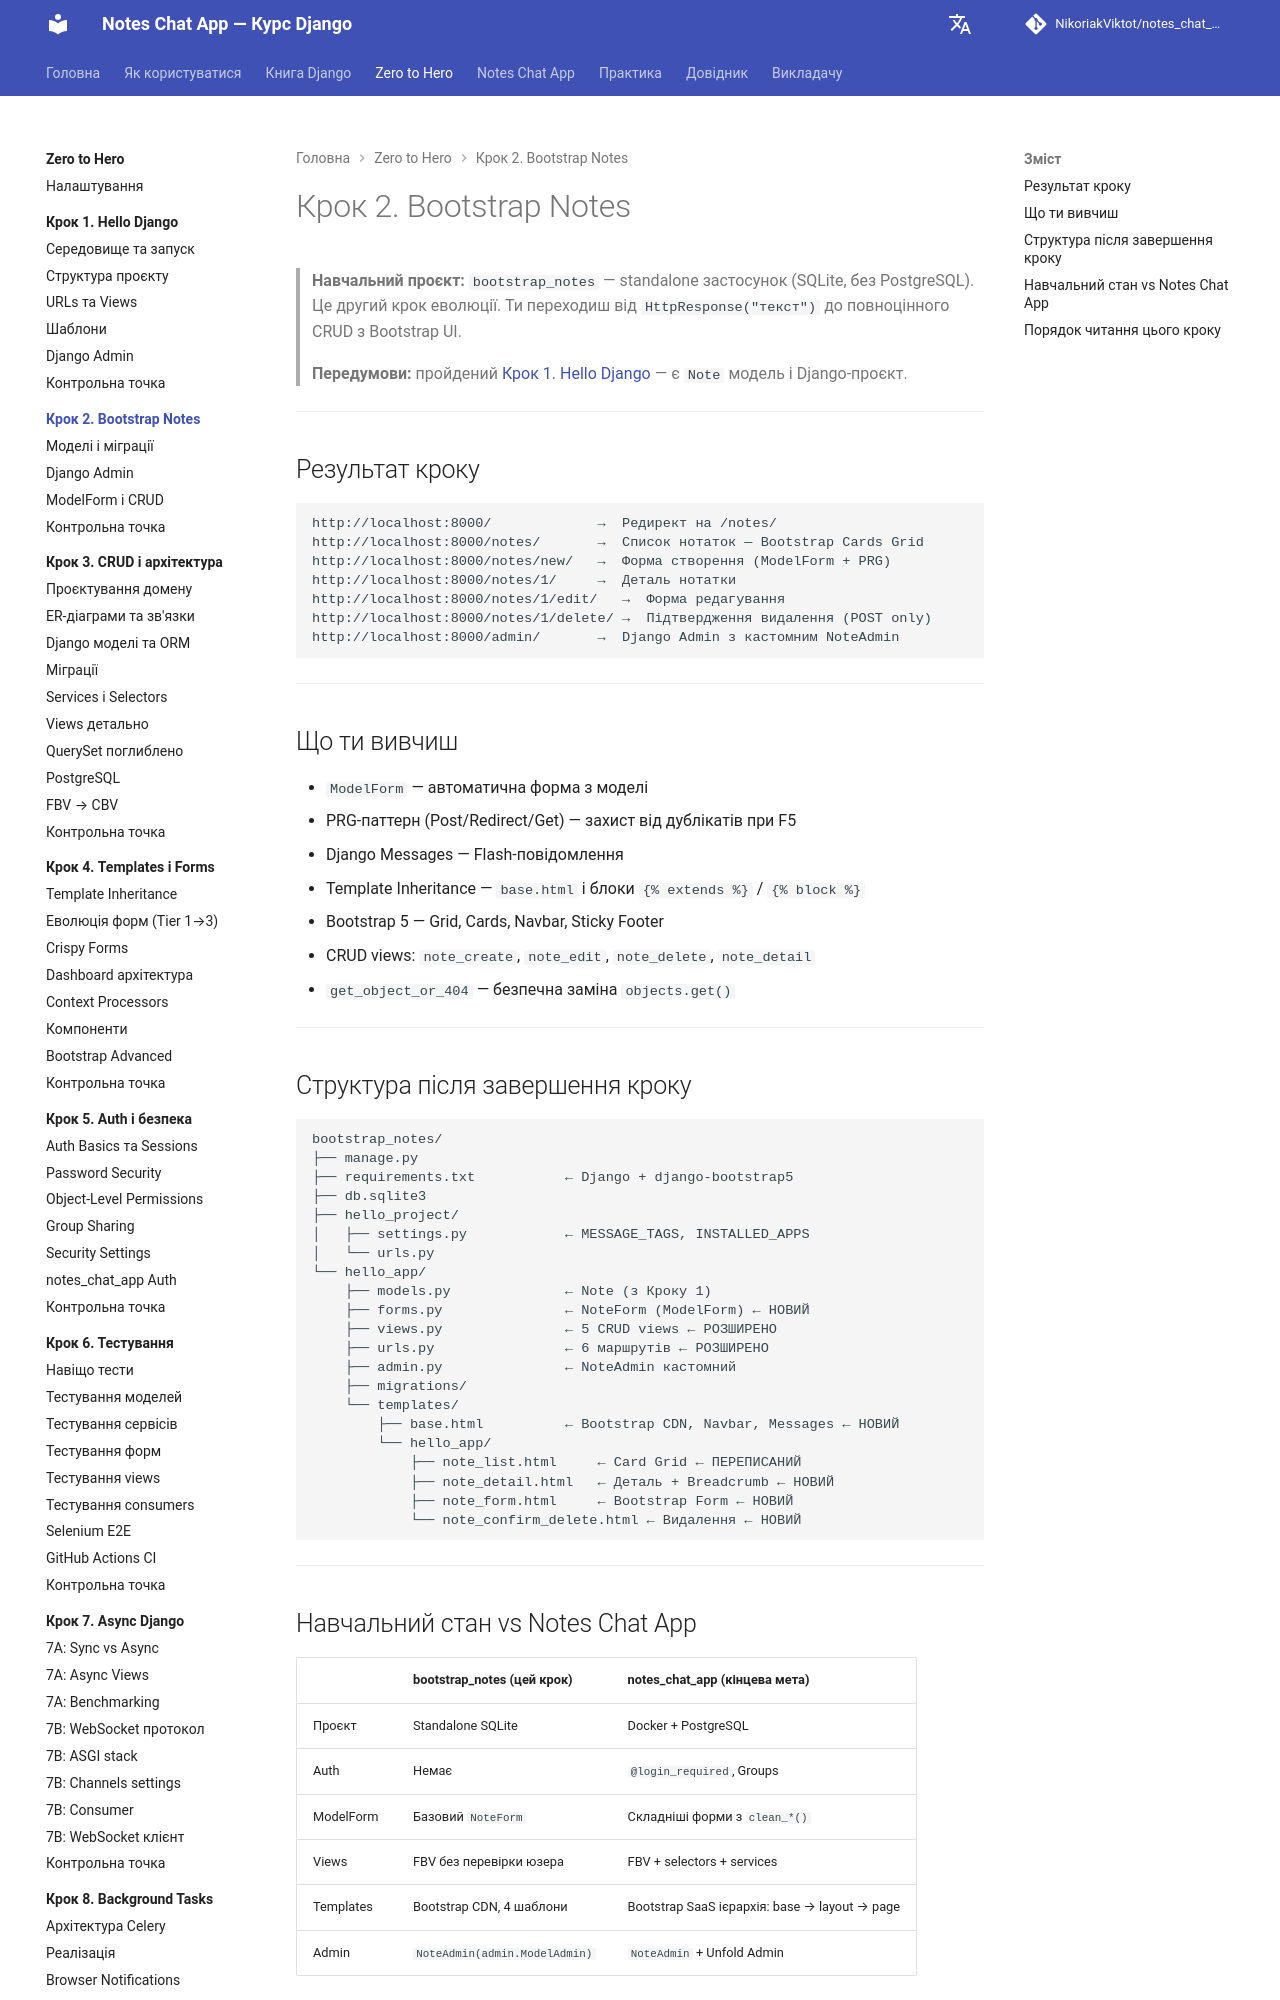

repository: NikoriakViktot/notes_chat_app · page: tutorials/02_first_model/index.html · generator: mkdocs

# Крок 2. Bootstrap Notes

> **Навчальний проєкт:** `bootstrap_notes` — standalone застосунок (SQLite, без PostgreSQL).
> Це другий крок еволюції. Ти переходиш від `HttpResponse("текст")` до повноцінного CRUD з Bootstrap UI.
>
> **Передумови:** пройдений [Крок 1. Hello Django](../01_hello_django/index.md) — є `Note` модель і Django-проєкт.

---

## Результат кроку

```
http://localhost:8000/             →  Редирект на /notes/
http://localhost:8000/notes/       →  Список нотаток — Bootstrap Cards Grid
http://localhost:8000/notes/new/   →  Форма створення (ModelForm + PRG)
http://localhost:8000/notes/1/     →  Деталь нотатки
http://localhost:8000/notes/1/edit/   →  Форма редагування
http://localhost:8000/notes/1/delete/ →  Підтвердження видалення (POST only)
http://localhost:8000/admin/       →  Django Admin з кастомним NoteAdmin
```

---

## Що ти вивчиш

- `ModelForm` — автоматична форма з моделі
- PRG-паттерн (Post/Redirect/Get) — захист від дублікатів при F5
- Django Messages — Flash-повідомлення
- Template Inheritance — `base.html` і блоки `{% extends %}` / `{% block %}`
- Bootstrap 5 — Grid, Cards, Navbar, Sticky Footer
- CRUD views: `note_create`, `note_edit`, `note_delete`, `note_detail`
- `get_object_or_404` — безпечна заміна `objects.get()`

---

## Структура після завершення кроку

```
bootstrap_notes/
├── manage.py
├── requirements.txt           ← Django + django-bootstrap5
├── db.sqlite3
├── hello_project/
│   ├── settings.py            ← MESSAGE_TAGS, INSTALLED_APPS
│   └── urls.py
└── hello_app/
    ├── models.py              ← Note (з Кроку 1)
    ├── forms.py               ← NoteForm (ModelForm) ← НОВИЙ
    ├── views.py               ← 5 CRUD views ← РОЗШИРЕНО
    ├── urls.py                ← 6 маршрутів ← РОЗШИРЕНО
    ├── admin.py               ← NoteAdmin кастомний
    ├── migrations/
    └── templates/
        ├── base.html          ← Bootstrap CDN, Navbar, Messages ← НОВИЙ
        └── hello_app/
            ├── note_list.html     ← Card Grid ← ПЕРЕПИСАНИЙ
            ├── note_detail.html   ← Деталь + Breadcrumb ← НОВИЙ
            ├── note_form.html     ← Bootstrap Form ← НОВИЙ
            └── note_confirm_delete.html ← Видалення ← НОВИЙ
```

---
